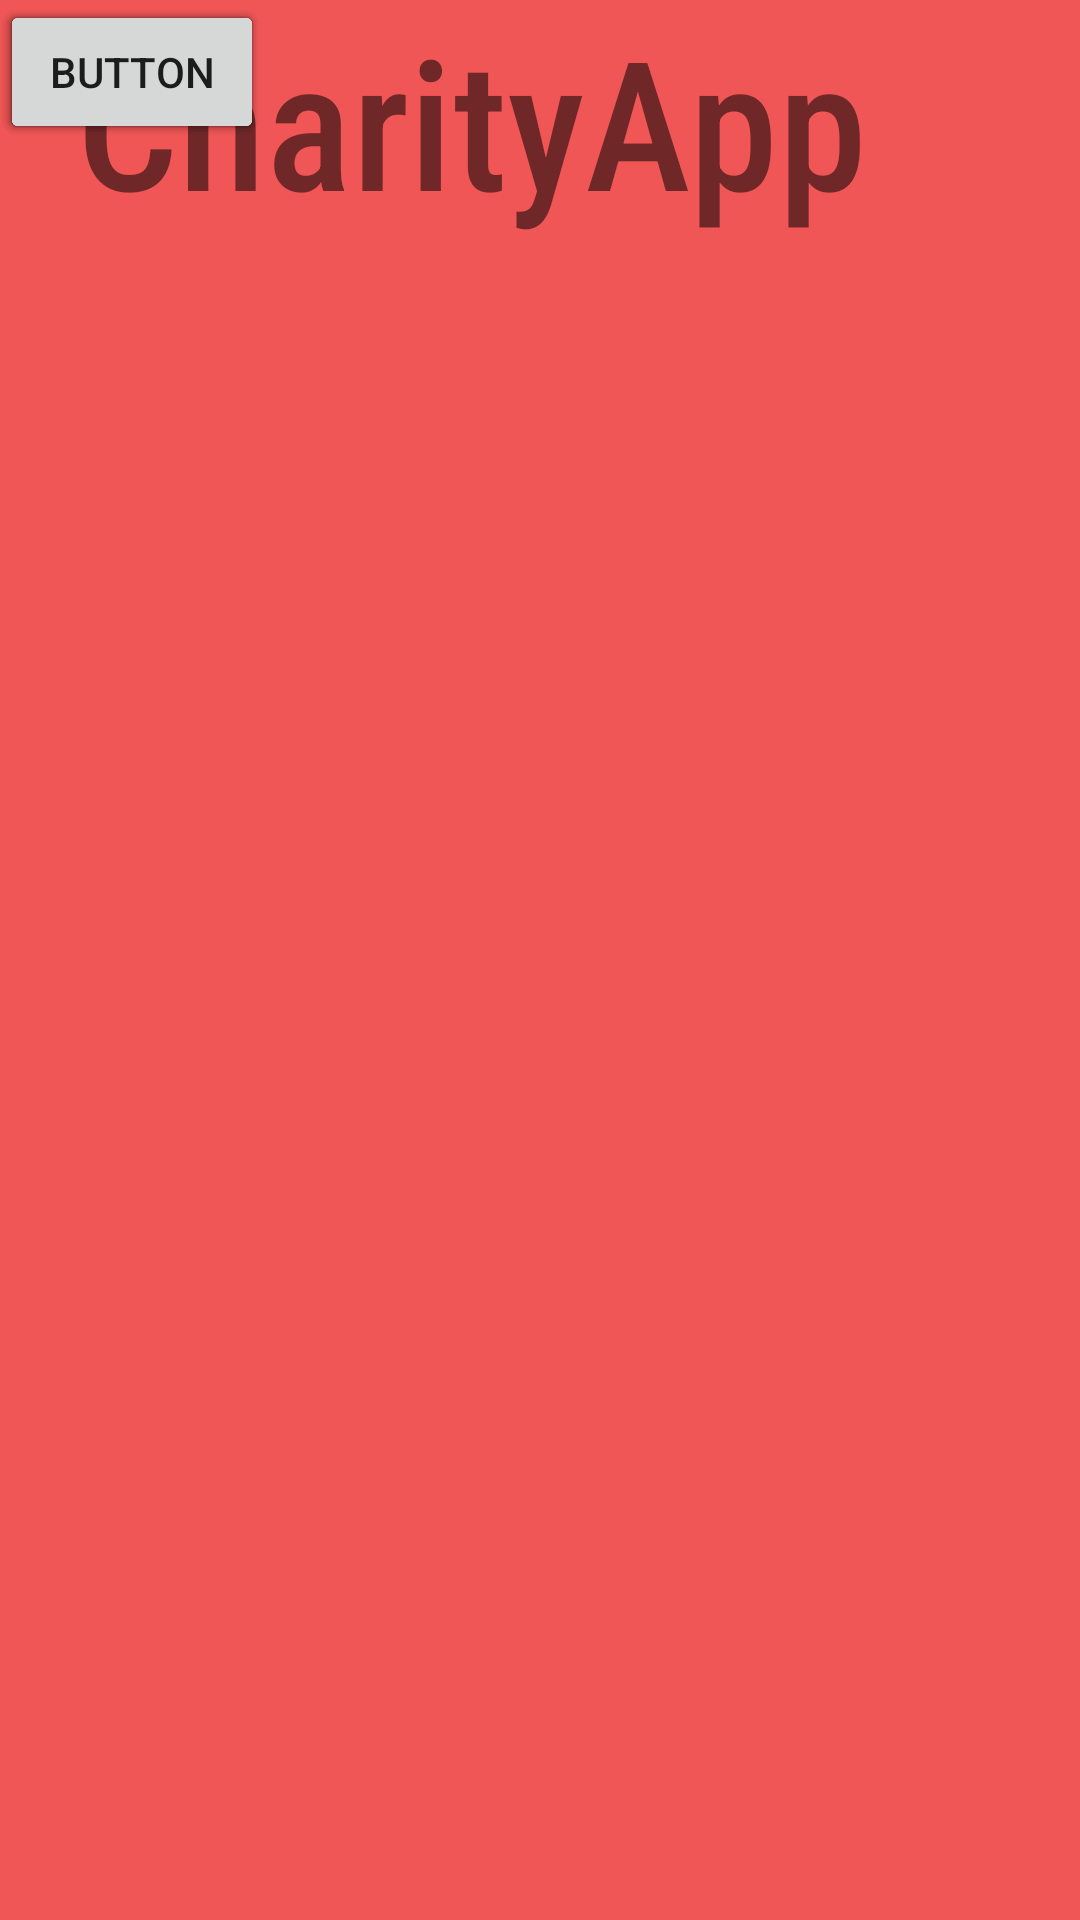

Reconstruct the res/layout file that produces this screen, plus the resources it refers to.
<!-- AndroidManifest.xml: application theme Theme.Charityapp -->
<!-- res/layout/activity_main.xml -->
<?xml version="1.0" encoding="utf-8"?>
<androidx.constraintlayout.widget.ConstraintLayout xmlns:android="http://schemas.android.com/apk/res/android"
    xmlns:app="http://schemas.android.com/apk/res-auto"
    xmlns:tools="http://schemas.android.com/tools"
    android:layout_width="match_parent"
    android:layout_height="match_parent"
    android:background="#F15656"
    tools:context=".MainActivity">

    <Button
        android:id="@+id/button"
        android:layout_width="wrap_content"
        android:layout_height="wrap_content"
        android:text="Button"
        tools:layout_editor_absoluteX="158dp"
        tools:layout_editor_absoluteY="512dp" />

    <Button
        android:id="@+id/button2"
        android:layout_width="wrap_content"
        android:layout_height="wrap_content"
        android:text="Button"
        tools:layout_editor_absoluteX="158dp"
        tools:layout_editor_absoluteY="560dp" />

    <Button
        android:id="@+id/button3"
        android:layout_width="wrap_content"
        android:layout_height="wrap_content"
        android:text="Button"
        tools:layout_editor_absoluteX="158dp"
        tools:layout_editor_absoluteY="464dp" />

    <Button
        android:id="@+id/button4"
        android:layout_width="wrap_content"
        android:layout_height="wrap_content"
        android:text="Button"
        tools:layout_editor_absoluteX="158dp"
        tools:layout_editor_absoluteY="408dp" />

    <TextView
        android:id="@+id/textView"
        android:layout_width="314dp"
        android:layout_height="86dp"
        android:fontFamily="sans-serif-condensed-medium"
        android:text="CharityApp"
        android:textAlignment="center"
        android:textSize="60sp"
        android:typeface="normal"
        tools:layout_editor_absoluteX="45dp"
        tools:layout_editor_absoluteY="59dp" />

</androidx.constraintlayout.widget.ConstraintLayout>
<!-- resources referenced by this layout -->
<resources>
  <style name="Theme.Charityapp" parent="Theme.MaterialComponents.DayNight.DarkActionBar">
          
          <item name="colorPrimary">@color/purple_500</item>
          <item name="colorPrimaryVariant">@color/purple_700</item>
          <item name="colorOnPrimary">@color/white</item>
          
          <item name="colorSecondary">@color/teal_200</item>
          <item name="colorSecondaryVariant">@color/teal_700</item>
          <item name="colorOnSecondary">@color/black</item>
          
          <item name="android:statusBarColor" tools:targetApi="l">?attr/colorPrimaryVariant</item>
          
      </style>
  <color name="purple_500">#FF1D83CE</color>
  <color name="purple_700">#FF3700B3</color>
  <color name="white">#FFFFFFFF</color>
  <color name="teal_200">#FF03DAC5</color>
  <color name="teal_700">#FF018786</color>
  <color name="black">#FF000000</color>
</resources>
